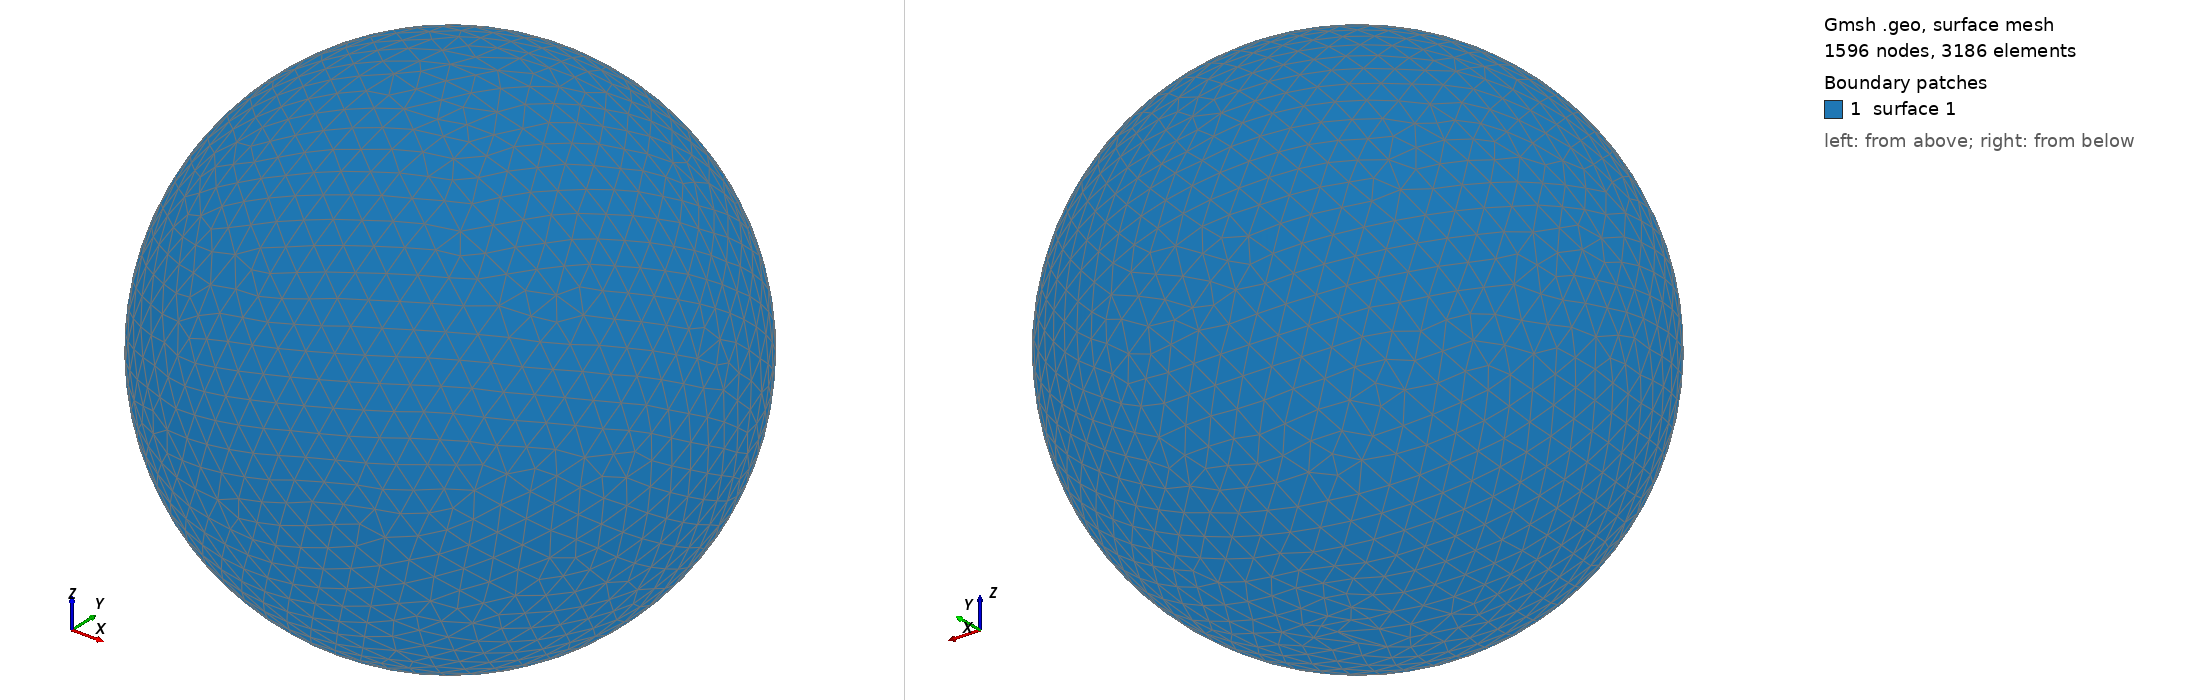

Gmsh geometry script, surface-meshed: 1596 nodes, 3186 surface elements. Boundary patches (legend numbers): 1 surface 1. Left view from above one corner, right view from below the opposite corner. The script declares no physical surfaces, so the legend lists its geometric surfaces. The drawing asked Gmsh for element sizes between 1% and 20% of the model's largest extent; the script's own settings can give other sizes.

=== shot2059.geo (drawn) ===
SetFactory("OpenCASCADE");
Point(1) = {0,0,0,0};
Sphere(1) = {0,0,0,0.15220000};
MeshSize{ PointsOf{ Surface{:}; } } = 0.015220000;
Mesh.ElementOrder=1;
Mesh.Format=39;
